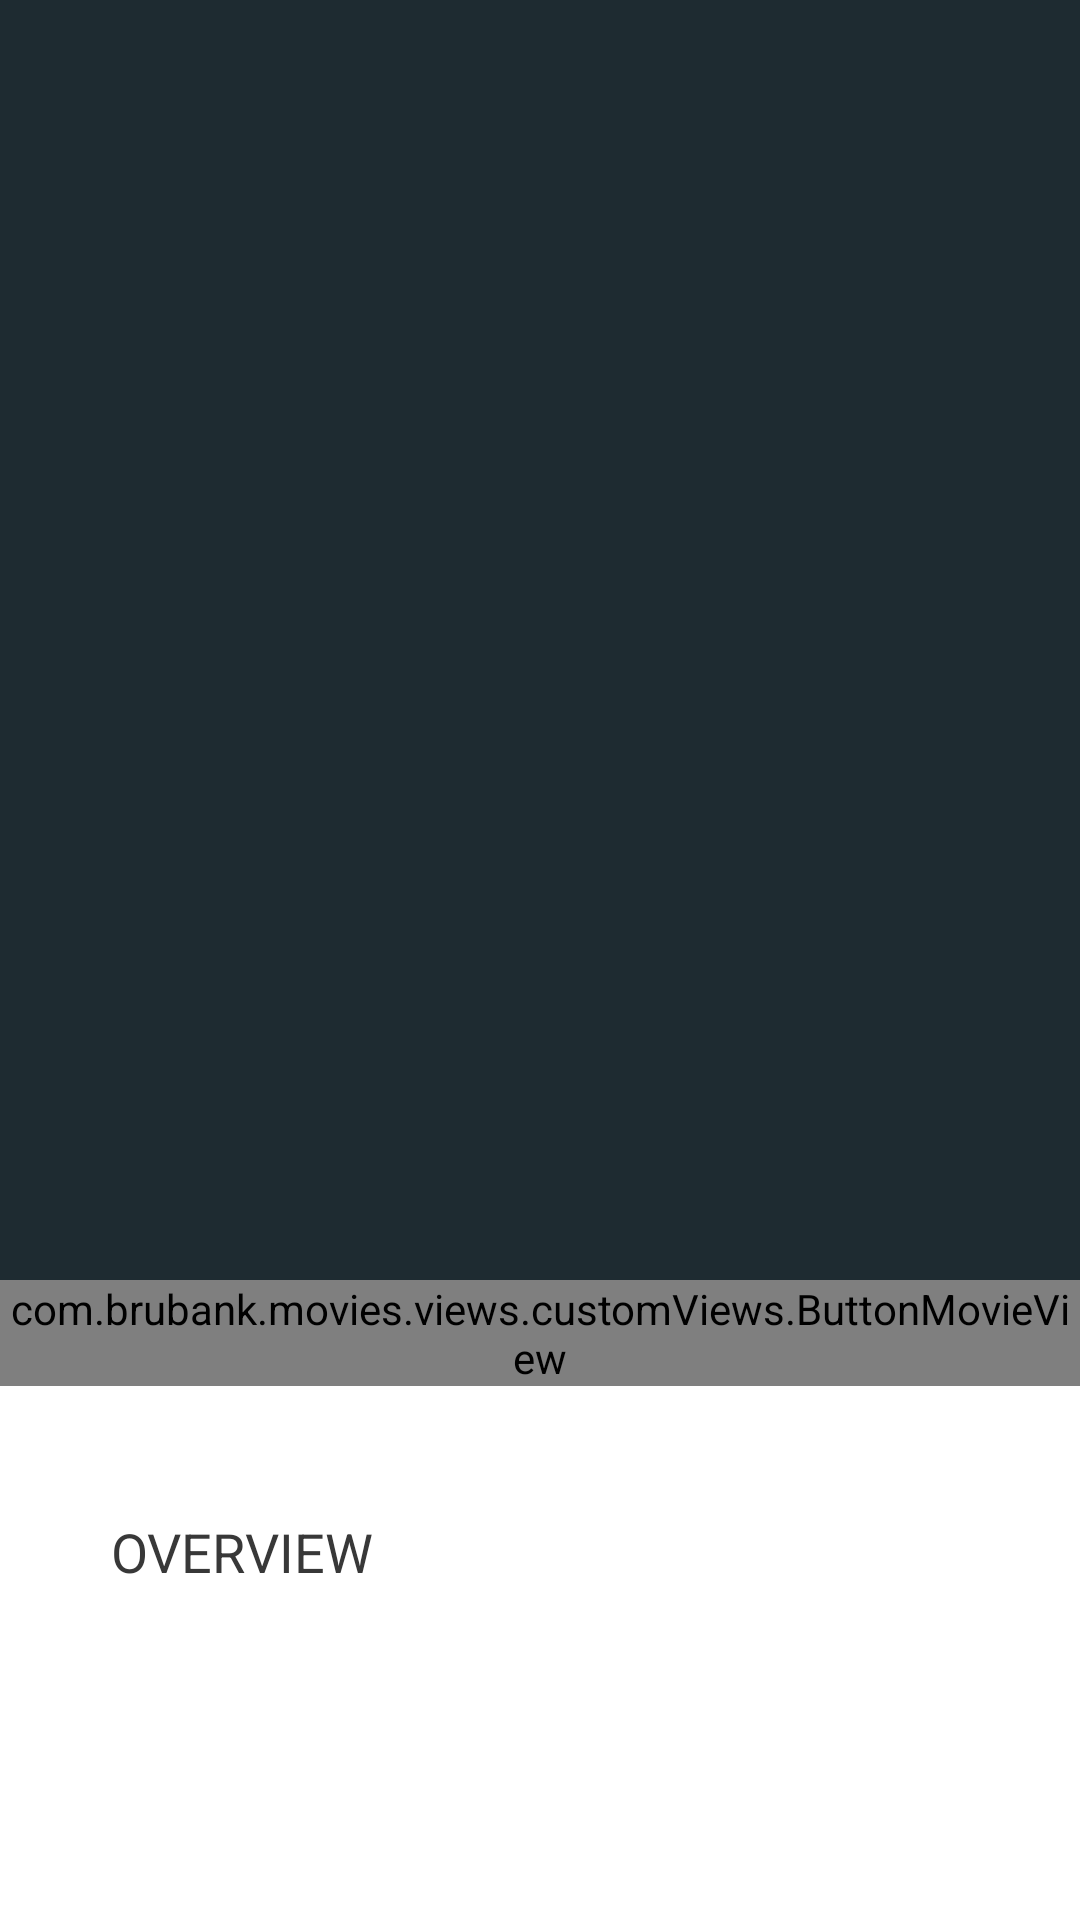

This screen was rendered from an Android layout file. Write that file and the resources it references.
<!-- AndroidManifest.xml: application theme Theme.Movies -->
<!-- res/layout/fragment_movie_detail.xml -->
<androidx.coordinatorlayout.widget.CoordinatorLayout xmlns:android="http://schemas.android.com/apk/res/android"
    xmlns:app="http://schemas.android.com/apk/res-auto"
    xmlns:tools="http://schemas.android.com/tools"
    android:layout_width="match_parent"
    android:layout_height="match_parent"
    android:fitsSystemWindows="true">

    <com.google.android.material.appbar.AppBarLayout
        android:id="@+id/app_bar"
        android:layout_width="match_parent"
        android:layout_height="wrap_content"
        android:fitsSystemWindows="true"
        android:theme="@style/ThemeOverlay.AppCompat.Dark.ActionBar"
        app:titleEnabled="false">

        <com.google.android.material.appbar.CollapsingToolbarLayout
            android:id="@+id/toolbar_layout"
            android:layout_width="match_parent"
            android:layout_height="match_parent"
            android:fitsSystemWindows="true"
            app:contentScrim="?attr/colorPrimary"
            app:layout_scrollFlags="scroll|exitUntilCollapsed"
            app:toolbarId="@+id/toolbar">
            <androidx.constraintlayout.widget.ConstraintLayout
                android:id="@+id/contentAppbar"
                android:layout_width="match_parent"
                android:layout_height="match_parent"
                android:layout_marginBottom="67dp"
                android:layout_gravity="top">
                <ImageView
                    android:id="@+id/movieDetailImage"
                    android:layout_width="182dp"
                    android:layout_height="273dp"
                    android:layout_marginTop="43dp"
                    android:scaleType="center"
                    app:layout_collapseMode="parallax"
                    app:layout_collapseParallaxMultiplier="0.7"
                    app:layout_constraintStart_toStartOf="parent"
                    app:layout_constraintEnd_toEndOf="parent"
                    app:layout_constraintTop_toTopOf="parent" />

                <TextView
                    android:id="@+id/titleMovieDetail"
                    android:layout_width="wrap_content"
                    android:layout_height="wrap_content"
                    android:textSize="24sp"
                    android:layout_marginTop="23dp"
                    android:textColor="@color/white"
                    app:layout_constraintTop_toBottomOf="@+id/movieDetailImage"
                    app:layout_constraintEnd_toEndOf="parent"
                    app:layout_constraintStart_toStartOf="parent"/>

                <TextView
                    android:id="@+id/dateMovieDetail"
                    android:layout_width="wrap_content"
                    android:layout_height="wrap_content"
                    android:textSize="16sp"
                    android:layout_marginTop="2dp"
                    android:textColor="@color/white"
                    app:layout_constraintTop_toBottomOf="@+id/titleMovieDetail"
                    app:layout_constraintEnd_toEndOf="parent"
                    app:layout_constraintStart_toStartOf="parent"/>
            </androidx.constraintlayout.widget.ConstraintLayout>

            <androidx.appcompat.widget.Toolbar
                android:id="@+id/detail_toolbar"
                android:layout_width="match_parent"
                android:layout_height="168dp"
                app:layout_collapseMode="pin"
                app:popupTheme="@style/ThemeOverlay.AppCompat.Light" />
            <com.brubank.movies.views.customViews.ButtonMovieView
                android:id="@+id/buttonSubscribe"
                android:layout_width="wrap_content"
                android:layout_height="wrap_content"
                android:enabled="true"
                android:layout_gravity="center_horizontal|bottom"
                app:layout_collapseMode="pin"
                android:text="@string/button_movie_detail_subscribe" />

        </com.google.android.material.appbar.CollapsingToolbarLayout>

    </com.google.android.material.appbar.AppBarLayout>

    <androidx.core.widget.NestedScrollView
        android:id="@+id/fragmentMovieDetailContainer"
        android:layout_width="match_parent"
        android:layout_height="match_parent"
        app:layout_behavior="@string/appbar_scrolling_view_behavior">
        <LinearLayout
            android:layout_width="match_parent"
            android:layout_height="match_parent"
            android:orientation="vertical"
            android:layout_marginStart="37dp"
            android:layout_marginEnd="37dp"
            android:layout_marginTop="43dp"
            android:paddingBottom="40dp">
            <TextView
                android:layout_width="match_parent"
                android:layout_height="wrap_content"
                android:textSize="18sp"
                android:textColor="@color/black"
                android:text="@string/title_text_movie_detail"/>

        <TextView
            android:id="@+id/contentMovieDetail"
            android:layout_width="match_parent"
            android:layout_height="match_parent"
            android:layout_marginTop="15dp"
            android:textSize="14sp"
            android:textColor="@color/dark"/>
        </LinearLayout>
    </androidx.core.widget.NestedScrollView>

</androidx.coordinatorlayout.widget.CoordinatorLayout>
<!-- resources referenced by this layout -->
<resources>
  <color name="black">#383838</color>
  <color name="dark">#1e2b31</color>
  <color name="white">#FFFFFFFF</color>
  <string name="button_movie_detail_subscribe">SUSCRIBIRME</string>
  <string name="title_text_movie_detail">OVERVIEW</string>
  <style name="Theme.Movies" parent="Theme.MaterialComponents.DayNight.DarkActionBar">
          
          <item name="colorPrimary">@color/dark</item>
          <item name="colorPrimaryVariant">@color/dark</item>
          <item name="colorOnPrimary">@color/white</item>
          
          <item name="colorSecondary">@color/teal_200</item>
          <item name="colorSecondaryVariant">@color/teal_700</item>
          <item name="colorOnSecondary">@color/black</item>
          
          <item name="android:statusBarColor" tools:targetApi="l">?attr/colorPrimaryVariant</item>
          
      </style>
  <color name="teal_200">#FF03DAC5</color>
  <color name="teal_700">#FF018786</color>
</resources>
